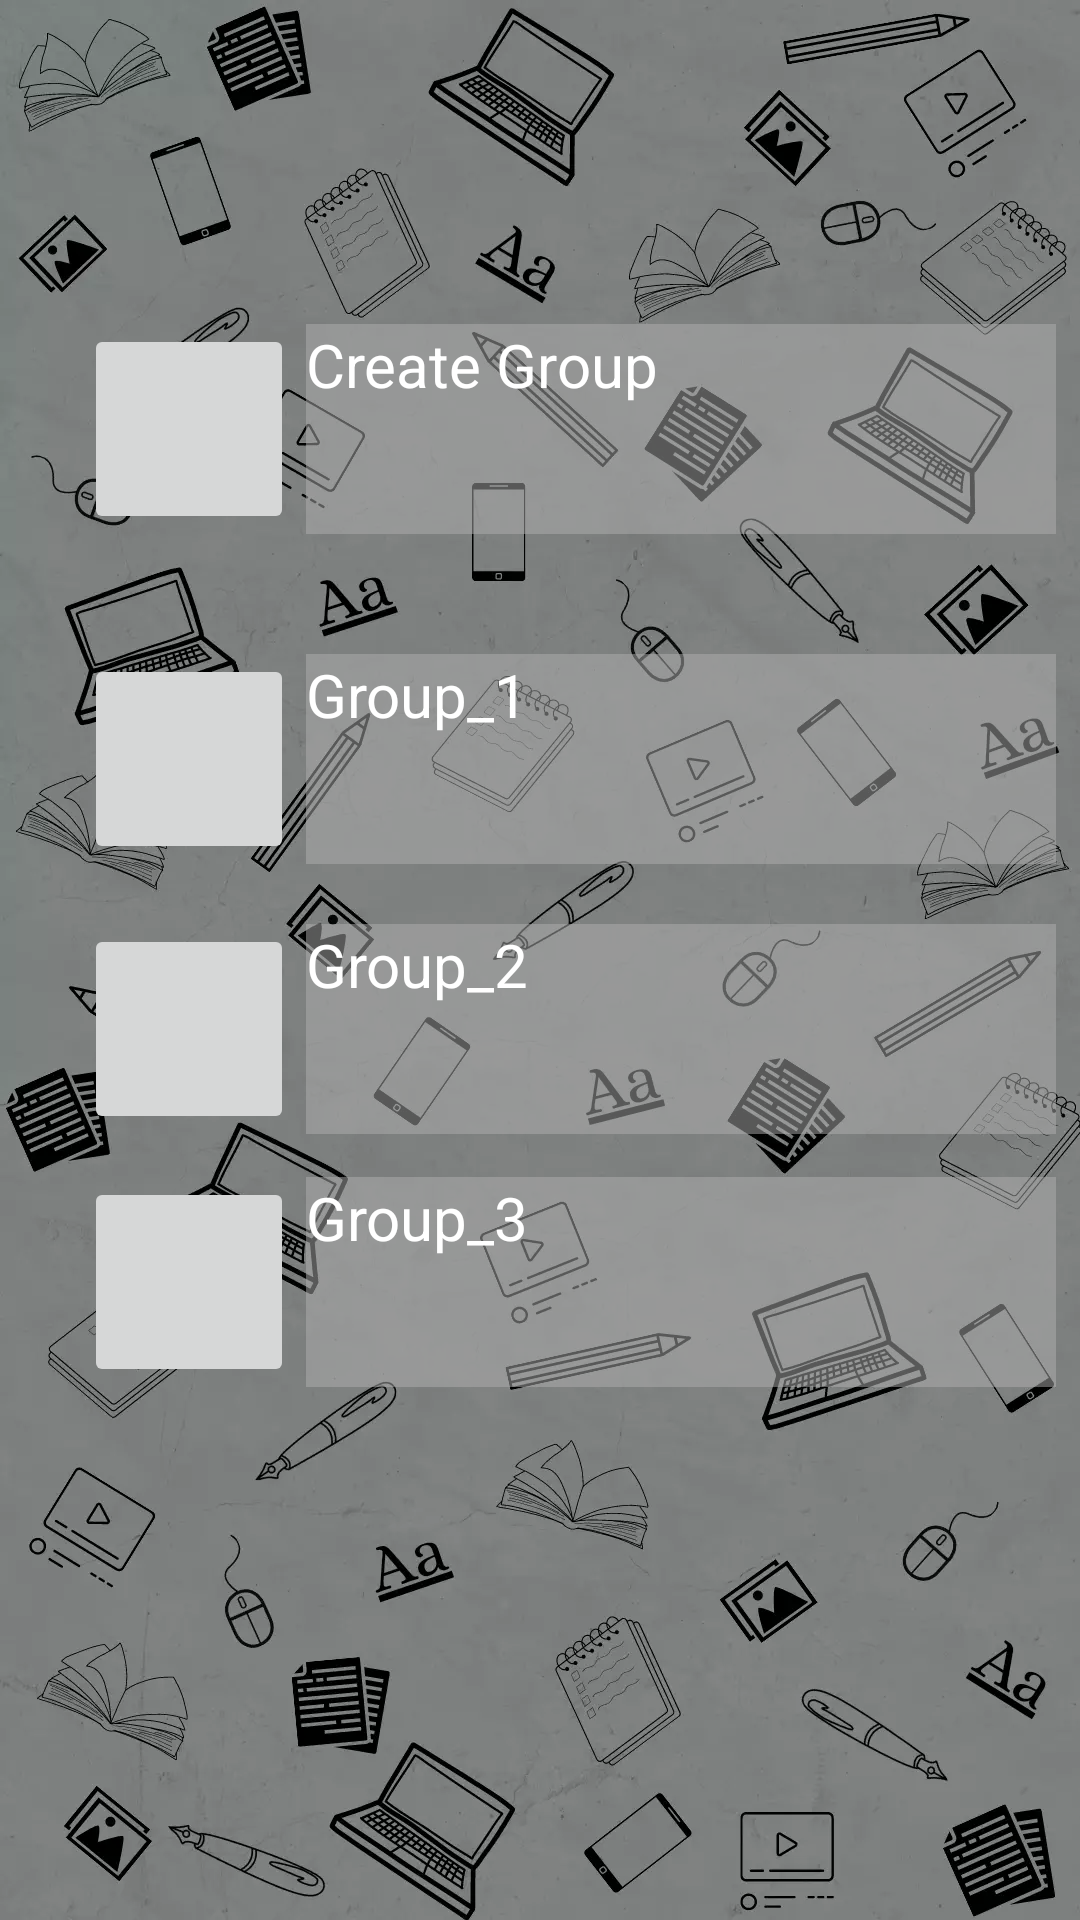

This screen was rendered from an Android layout file. Write that file and the resources it references.
<!-- AndroidManifest.xml: application theme Theme.CommonRoom -->
<!-- res/layout/activity_group.xml -->
<?xml version="1.0" encoding="utf-8"?>
<androidx.constraintlayout.widget.ConstraintLayout xmlns:android="http://schemas.android.com/apk/res/android"
    xmlns:app="http://schemas.android.com/apk/res-auto"
    xmlns:tools="http://schemas.android.com/tools"
    android:layout_width="match_parent"
    android:layout_height="match_parent"
    android:background="@drawable/bgcr"
    tools:context=".group">

    <ImageButton
        android:id="@+id/imageButton13"
        android:layout_width="70dp"
        android:layout_height="70dp"
        android:layout_marginStart="28dp"
        android:layout_marginTop="108dp"
        android:contentDescription="@string/cont"
        app:layout_constraintStart_toStartOf="parent"
        app:layout_constraintTop_toTopOf="parent"
        app:srcCompat="@drawable/gi" />

    <ImageButton
        android:id="@+id/imageButton16"
        android:layout_width="70dp"
        android:layout_height="70dp"
        android:layout_marginStart="28dp"
        android:layout_marginTop="20dp"
        android:contentDescription="@string/cont"
        app:layout_constraintStart_toStartOf="parent"
        app:layout_constraintTop_toBottomOf="@+id/imageButton15"
        app:srcCompat="@drawable/gi" />

    <ImageButton
        android:id="@+id/imageButton17"
        android:layout_width="70dp"
        android:layout_height="70dp"
        android:layout_marginStart="28dp"
        android:layout_marginTop="8dp"
        android:contentDescription="@string/cont"
        app:layout_constraintBottom_toBottomOf="parent"
        app:layout_constraintStart_toStartOf="parent"
        app:layout_constraintTop_toBottomOf="@+id/imageButton16"
        app:layout_constraintVertical_bias="0.035"
        app:srcCompat="@drawable/gi" />

    <ImageButton
        android:id="@+id/imageButton15"
        android:layout_width="70dp"
        android:layout_height="70dp"
        android:layout_marginStart="28dp"
        android:layout_marginTop="40dp"
        android:contentDescription="@string/cont"
        app:layout_constraintStart_toStartOf="parent"
        app:layout_constraintTop_toBottomOf="@+id/imageButton13"
        app:srcCompat="@drawable/gi" />

    <TextView
        android:id="@+id/textView7"
        android:layout_width="250dp"
        android:layout_height="70dp"
        android:background="#80AFAFAF"
        android:text="Create Group"
        android:textColor="#FFFFFF"
        android:textSize="20sp"
        app:layout_constraintBottom_toBottomOf="@+id/imageButton13"
        app:layout_constraintEnd_toEndOf="parent"
        app:layout_constraintHorizontal_bias="0.34"
        app:layout_constraintStart_toEndOf="@+id/imageButton13"
        app:layout_constraintTop_toTopOf="@+id/imageButton13"
        app:layout_constraintVertical_bias="0.0" />

    <TextView
        android:id="@+id/textView9"
        android:layout_width="250dp"
        android:layout_height="70dp"
        android:background="#80AFAFAF"
        android:text="Group_1"
        android:textColor="#FFFFFF"
        android:textSize="20sp"
        app:layout_constraintBottom_toBottomOf="@+id/imageButton15"
        app:layout_constraintEnd_toEndOf="parent"
        app:layout_constraintHorizontal_bias="0.34"
        app:layout_constraintStart_toEndOf="@+id/imageButton15"
        app:layout_constraintTop_toTopOf="@+id/imageButton15"
        app:layout_constraintVertical_bias="0.0" />

    <TextView
        android:id="@+id/textView8"
        android:layout_width="250dp"
        android:layout_height="70dp"
        android:background="#80AFAFAF"
        android:text="Group_2"
        android:textColor="#FFFFFF"
        android:textSize="20sp"
        app:layout_constraintBottom_toBottomOf="@+id/imageButton16"
        app:layout_constraintEnd_toEndOf="parent"
        app:layout_constraintHorizontal_bias="0.34"
        app:layout_constraintStart_toEndOf="@+id/imageButton16"
        app:layout_constraintTop_toTopOf="@+id/imageButton16"
        app:layout_constraintVertical_bias="0.0" />

    <TextView
        android:id="@+id/textView10"
        android:layout_width="250dp"
        android:layout_height="70dp"
        android:background="#80AFAFAF"
        android:text="Group_3"
        android:textColor="#FFFFFF"
        android:textSize="20sp"
        app:layout_constraintBottom_toBottomOf="@+id/imageButton17"
        app:layout_constraintEnd_toEndOf="parent"
        app:layout_constraintHorizontal_bias="0.34"
        app:layout_constraintStart_toEndOf="@+id/imageButton17"
        app:layout_constraintTop_toTopOf="@+id/imageButton17"
        app:layout_constraintVertical_bias="0.0" />

</androidx.constraintlayout.widget.ConstraintLayout>
<!-- resources referenced by this layout -->
<resources>
  <!-- drawable bgcr: webp bitmap (drawable, 111250 bytes) -->
  <string name="cont">none</string>
  <style name="Theme.CommonRoom" parent="Theme.MaterialComponents.DayNight.NoActionBar">
          
          <item name="colorPrimary">@color/purple_500</item>
          <item name="colorPrimaryVariant">@color/purple_700</item>
          <item name="colorOnPrimary">@color/white</item>
          
          <item name="colorSecondary">@color/teal_200</item>
          <item name="colorSecondaryVariant">@color/teal_700</item>
          <item name="colorOnSecondary">@color/black</item>
          
          <item name="android:statusBarColor" tools:targetApi="l">?attr/colorPrimaryVariant</item>
          
      </style>
  <color name="purple_500">#00BCEC</color>
  <color name="purple_700">#6600A3DE</color>
  <color name="white">#FFFFFFFF</color>
  <color name="teal_200">#03DAC8</color>
  <color name="teal_700">#FF018786</color>
  <color name="black">#FF000000</color>
</resources>
